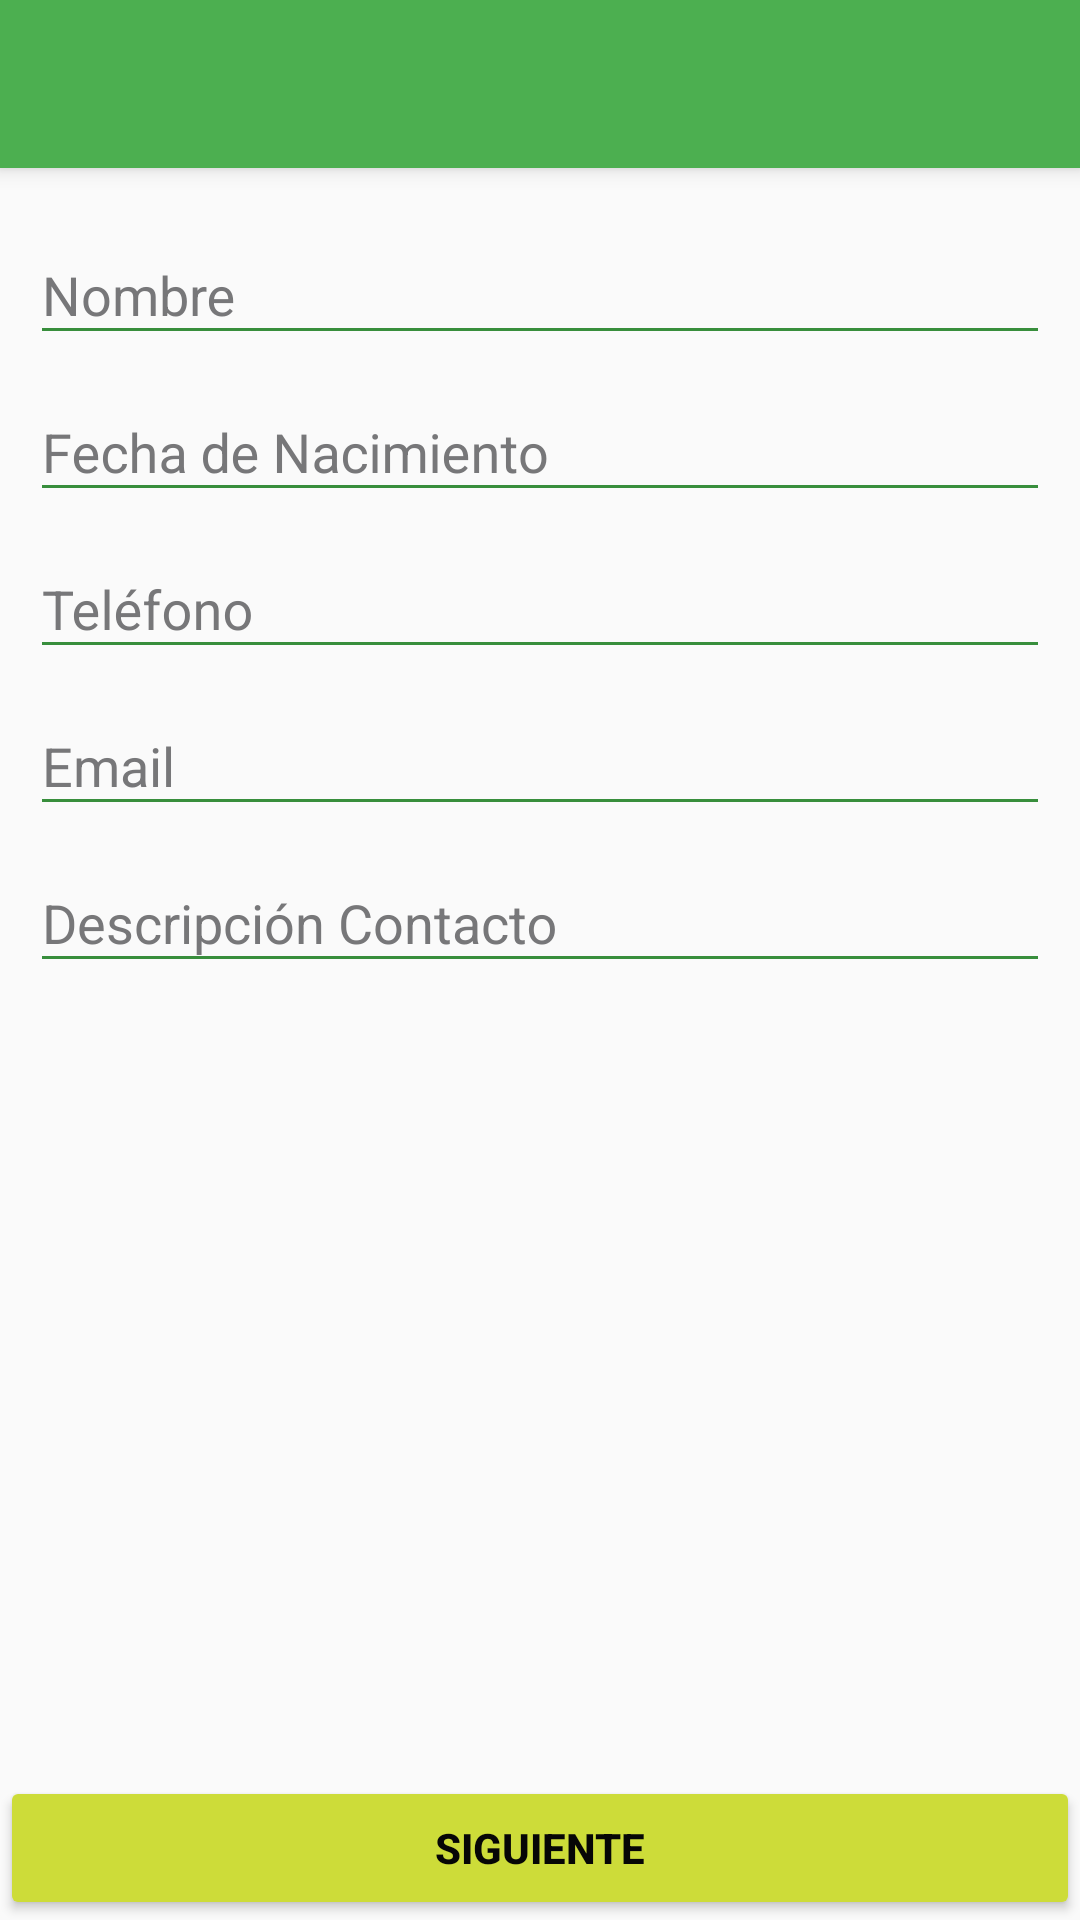

The Android layout XML behind this screen, and the referenced resources:
<!-- AndroidManifest.xml: application theme AppTheme -->
<!-- res/layout/activity_main.xml -->
<?xml version="1.0" encoding="utf-8"?>
<LinearLayout xmlns:android="http://schemas.android.com/apk/res/android"
    xmlns:app="http://schemas.android.com/apk/res-auto"
    xmlns:tools="http://schemas.android.com/tools"
    android:layout_width="match_parent"
    android:layout_height="match_parent"
    android:orientation="vertical"
    tools:context="cl.creative_it_spa.contactos.MainActivity">

    <include
        android:id="@+id/barra_main"
        layout="@layout/barra" />

    <LinearLayout
        android:layout_width="match_parent"
        android:layout_height="wrap_content"
        android:descendantFocusability="beforeDescendants"
        android:focusableInTouchMode="true"
        android:orientation="vertical"
        android:paddingLeft="@dimen/margen"
        android:paddingRight="@dimen/margen"
        android:paddingTop="@dimen/margen">

        <android.support.design.widget.TextInputLayout
            android:id="@+id/layout_nombre"
            android:layout_width="match_parent"
            android:layout_height="wrap_content">

            <android.support.design.widget.TextInputEditText
                android:id="@+id/nombre"
                android:layout_width="match_parent"
                android:layout_height="wrap_content"
                android:hint="@string/Nombre"/>
        </android.support.design.widget.TextInputLayout>

        <android.support.design.widget.TextInputLayout
            android:id="@+id/layout_fecha"
            android:layout_width="match_parent"
            android:layout_height="wrap_content">

            <android.support.design.widget.TextInputEditText
                android:id="@+id/fecha_nacimiento"
                android:layout_width="match_parent"
                android:layout_height="wrap_content"
                android:focusable="false"
                android:focusableInTouchMode="false"
                android:hint="@string/Fecha_nacimiento"/>
        </android.support.design.widget.TextInputLayout>


        <android.support.design.widget.TextInputLayout
            android:id="@+id/layout_telefono"
            android:layout_width="match_parent"
            android:layout_height="wrap_content">

            <android.support.design.widget.TextInputEditText
                android:id="@+id/telefono"
                android:layout_width="match_parent"
                android:layout_height="wrap_content"
                android:hint="@string/Telefono" />
        </android.support.design.widget.TextInputLayout>


        <android.support.design.widget.TextInputLayout
            android:id="@+id/layout_mail"
            android:layout_width="match_parent"
            android:layout_height="wrap_content">

            <android.support.design.widget.TextInputEditText
                android:id="@+id/mail"
                android:layout_width="match_parent"
                android:layout_height="wrap_content"
                android:hint="@string/Mail"/>
        </android.support.design.widget.TextInputLayout>


        <android.support.design.widget.TextInputLayout
            android:id="@+id/layout_descrip"
            android:layout_width="match_parent"
            android:layout_height="wrap_content">

            <android.support.design.widget.TextInputEditText
                android:id="@+id/descrip_contacto"
                android:layout_width="match_parent"
                android:layout_height="wrap_content"
                android:hint="@string/Descip_Contacto"/>
        </android.support.design.widget.TextInputLayout>


    </LinearLayout>

    <LinearLayout
        android:layout_width="match_parent"
        android:layout_height="match_parent">
        <Button
            android:id="@+id/bt_siguiente"
            android:layout_width="match_parent"
            android:layout_height="wrap_content"
            android:layout_gravity="bottom"
            android:text="@string/bt_siguiente"
            android:textColor="@color/color_negro"
            android:textStyle="bold"
            android:theme="@style/BotonRised" />
    </LinearLayout>



</LinearLayout>
<!-- res/layout/barra.xml (included above) -->
<?xml version="1.0" encoding="utf-8"?>
<android.support.v7.widget.Toolbar
    xmlns:android="http://schemas.android.com/apk/res/android"
    android:layout_width="match_parent"
    android:layout_height="wrap_content"
    android:id="@+id/barra_sup"
    android:background="@color/colorPrimary"
    android:elevation="@dimen/elev_barra"
    android:titleTextColor="@color/colorBlanco"
    android:subtitleTextColor="@color/colorBlanco"
    >

</android.support.v7.widget.Toolbar>
<!-- resources referenced by this layout -->
<resources>
  <color name="colorBlanco">#ffffff</color>
  <color name="colorPrimary">#4CAF50</color>
  <color name="color_negro">#060606</color>
  <dimen name="elev_barra">4dp</dimen>
  <dimen name="margen">10dp</dimen>
  <string name="Descip_Contacto">Descripción Contacto</string>
  <string name="Fecha_nacimiento">Fecha de Nacimiento</string>
  <string name="Mail">Email</string>
  <string name="Nombre">Nombre</string>
  <string name="Telefono">Teléfono</string>
  <string name="bt_siguiente">Siguiente</string>
  <style name="BotonRised" parent="Theme.AppCompat.Light">
          <item name="colorButtonNormal">@color/colorAccent</item>
          <item name="colorControlHighlight">@color/colorBlanco</item>
          <item name="android:textColor">@color/colorBlanco</item>
      </style>
  <style name="AppTheme" parent="Theme.AppCompat.Light.NoActionBar">
          
          <item name="colorPrimary">@color/colorPrimary</item>
          <item name="colorPrimaryDark">@color/colorPrimaryDark</item>
          <item name="colorAccent">@color/colorAccent</item>
  
          <item name="android:textColorHint">@color/color_hint_normal</item>
          <item name="colorControlNormal">@color/colorPrimaryDark</item>
          <item name="colorControlActivated">@color/color_hint_activado</item>
          <item name="colorControlHighlight">@color/colorBlanco</item>
      </style>
  <color name="colorAccent">#CDDC39</color>
  <color name="colorPrimaryDark">#388E3C</color>
  <color name="color_hint_normal">#777779</color>
  <color name="color_hint_activado">#4863e6</color>
</resources>
